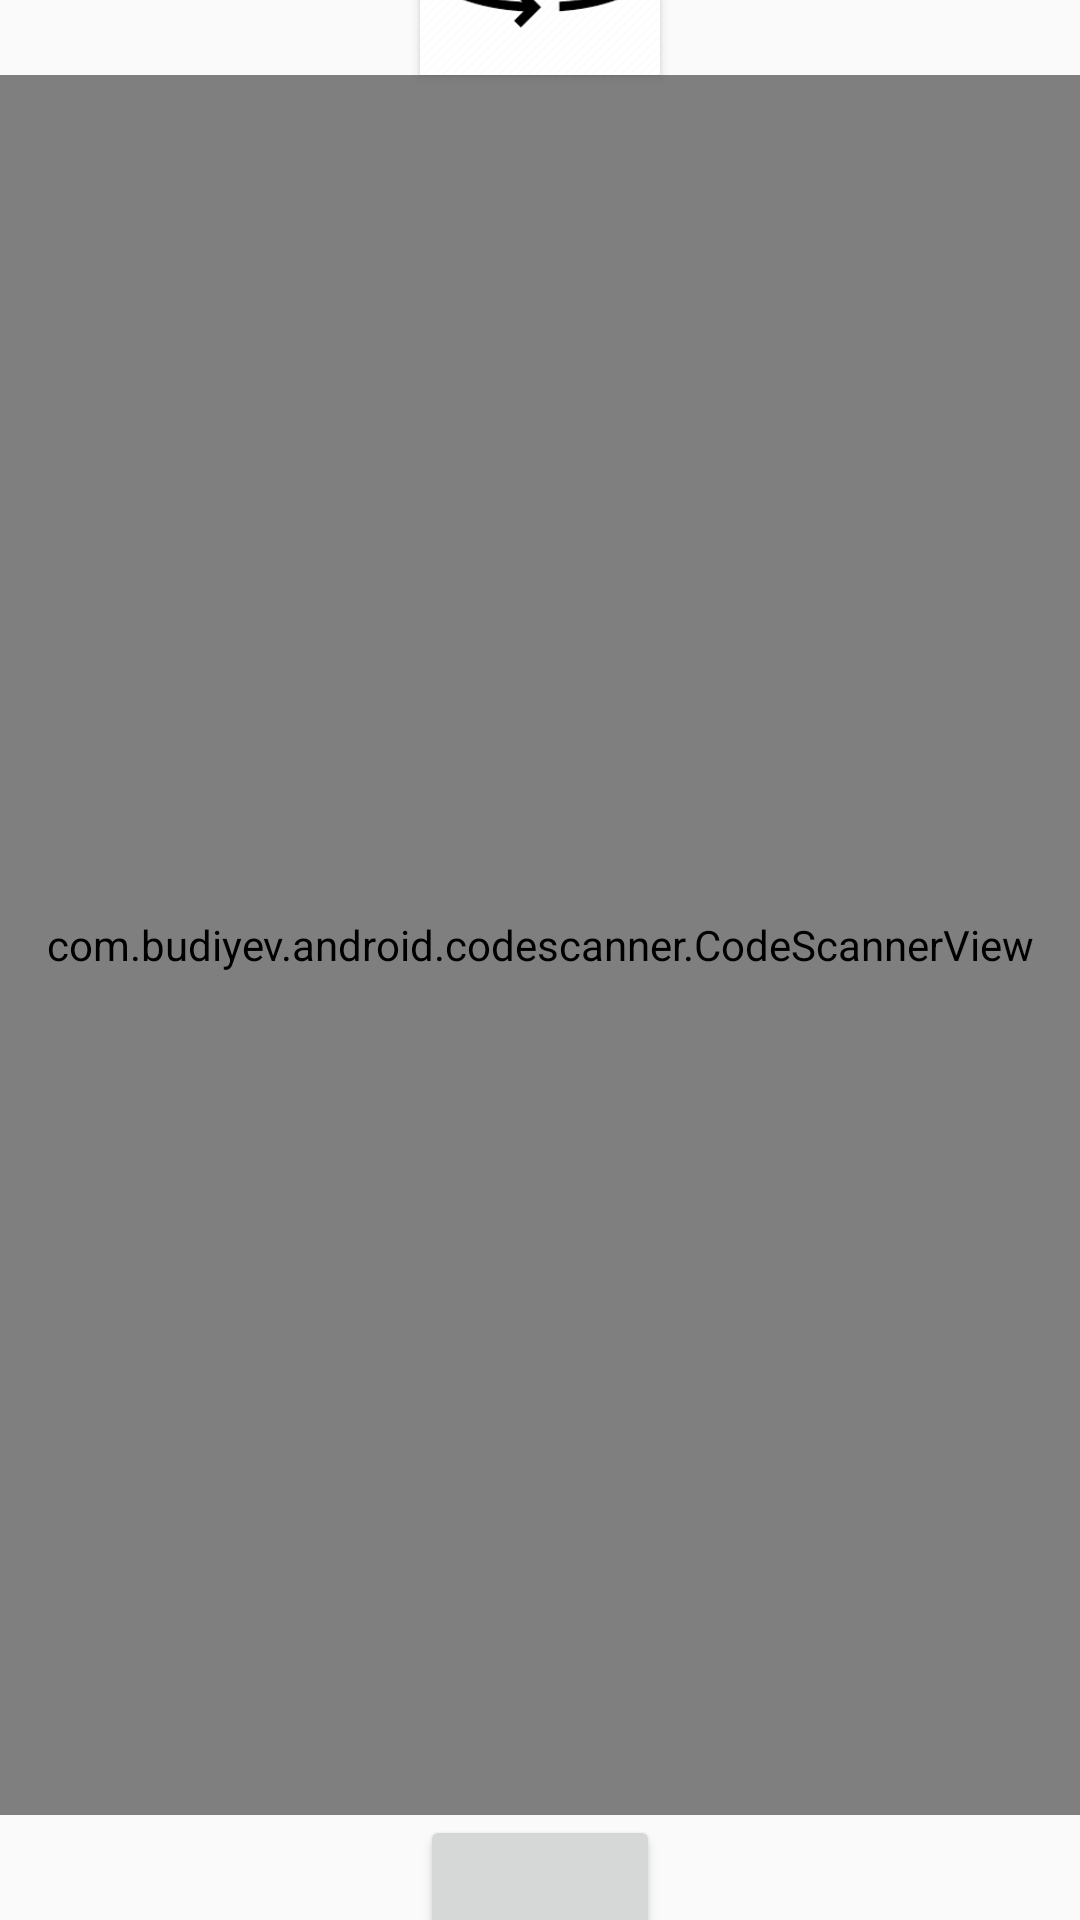

Reconstruct the res/layout file that produces this screen, plus the resources it refers to.
<!-- AndroidManifest.xml: application theme Theme.QrScannerDemo2 -->
<!-- res/layout/second.xml -->
<?xml version="1.0" encoding="utf-8"?>
<LinearLayout xmlns:android="http://schemas.android.com/apk/res/android"
    xmlns:app="http://schemas.android.com/apk/res-auto"
    android:layout_width="match_parent"
    android:layout_height="match_parent"
    android:gravity="center"
    android:orientation="vertical"
    >

    <Button
        android:id="@+id/cameraChange"
        android:layout_width="80dp"
        android:layout_height="80dp"
        android:background="@drawable/camera" />

    <FrameLayout
        android:layout_width="match_parent"
        android:layout_height="580dp">

        <com.budiyev.android.codescanner.CodeScannerView
            android:id="@+id/scanner_view"
            android:layout_width="match_parent"
            android:layout_height="580dp"
            app:autoFocusButtonColor="@android:color/white"
            app:autoFocusButtonVisible="true"
            app:flashButtonColor="@android:color/white"
            app:flashButtonVisible="true"
            app:frameAspectRatioHeight="1"
            app:frameAspectRatioWidth="1"
            app:frameColor="@android:color/white"
            app:frameCornersRadius="0dp"
            app:frameCornersSize="50dp"
            app:frameSize="0.90"
            app:frameThickness="2dp"
            app:maskColor="#00000000" />
    </FrameLayout>
    <Button
        android:id="@+id/backbtn"
        android:layout_width="80dp"
        android:layout_height="90dp"/>
</LinearLayout>
<!-- resources referenced by this layout -->
<resources>
  <!-- drawable camera: png bitmap (drawable, 5688 bytes) -->
  <style name="Theme.QrScannerDemo2" parent="Theme.AppCompat.Light">
          
          <item name="colorPrimary">@color/purple_500</item>
          <item name="colorPrimaryVariant">@color/purple_700</item>
          <item name="colorOnPrimary">@color/white</item>
          
          <item name="colorSecondary">@color/teal_200</item>
          <item name="colorSecondaryVariant">@color/teal_700</item>
          <item name="colorOnSecondary">@color/black</item>
          
          <item name="android:statusBarColor" tools:targetApi="l">?attr/colorPrimaryVariant</item>
          
      </style>
  <!-- not gathered from this repository: default colours our renderer supplied (Android Studio template values) -->
  <color name="purple_500">#FF6200EE</color>
  <color name="purple_700">#FF3700B3</color>
  <color name="teal_200">#FF03DAC5</color>
  <color name="teal_700">#FF018786</color>
  <color name="black">#FF000000</color>
  <color name="white">#FFFFFFFF</color>
</resources>
